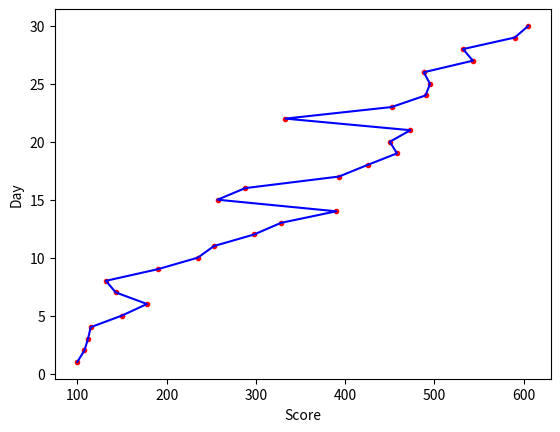

Here is the Python script that generated this plot:
#!/usr/bin/env python3
# -*- coding: utf-8 -*-
"""
Created on Fri May  8 13:24:50 2020

[redacted]
"""

import numpy as np
import matplotlib.pyplot as plt
scores = {"Day 1": 100, "Day 2": 108, "Day 3":112, "Day 4":115, "Day 5":150,
          "Day 6":178, "Day 7": 143, "Day 8": 132, "Day 9":190, "Day 10": 235,
          "Day 11":253, "Day 12": 298, "Day 13": 328, "Day 14":390, "Day 15": 257,
          "Day 16":288, "Day 17": 393, "Day 18": 425, "Day 19":458, "Day 20": 450,
          "Day 21":473, "Day 22": 333, "Day 23": 452, "Day 24":490, "Day 25": 495,
          "Day 26":488, "Day 27": 543, "Day 28": 532, "Day 29":590, "Day 30": 605}
score=[]
for i,j in scores.items():
    score.append(j)

day=[]

for i in range(1,31):
    day.append(i)

np.array(day)

mean=np.mean(score)
median=np.median(score)
min=np.min(score)
max=np.max(score)

print(f'Mean:{mean}')
print(f'Median:{median}')
print(f'Min:{min}')
print(f'Max:{max}')

plt.plot(score,day,'.',color='red')
plt.plot(score,day,color='blue')

plt.xlabel('Score')
plt.ylabel('Day')
plt.show()
